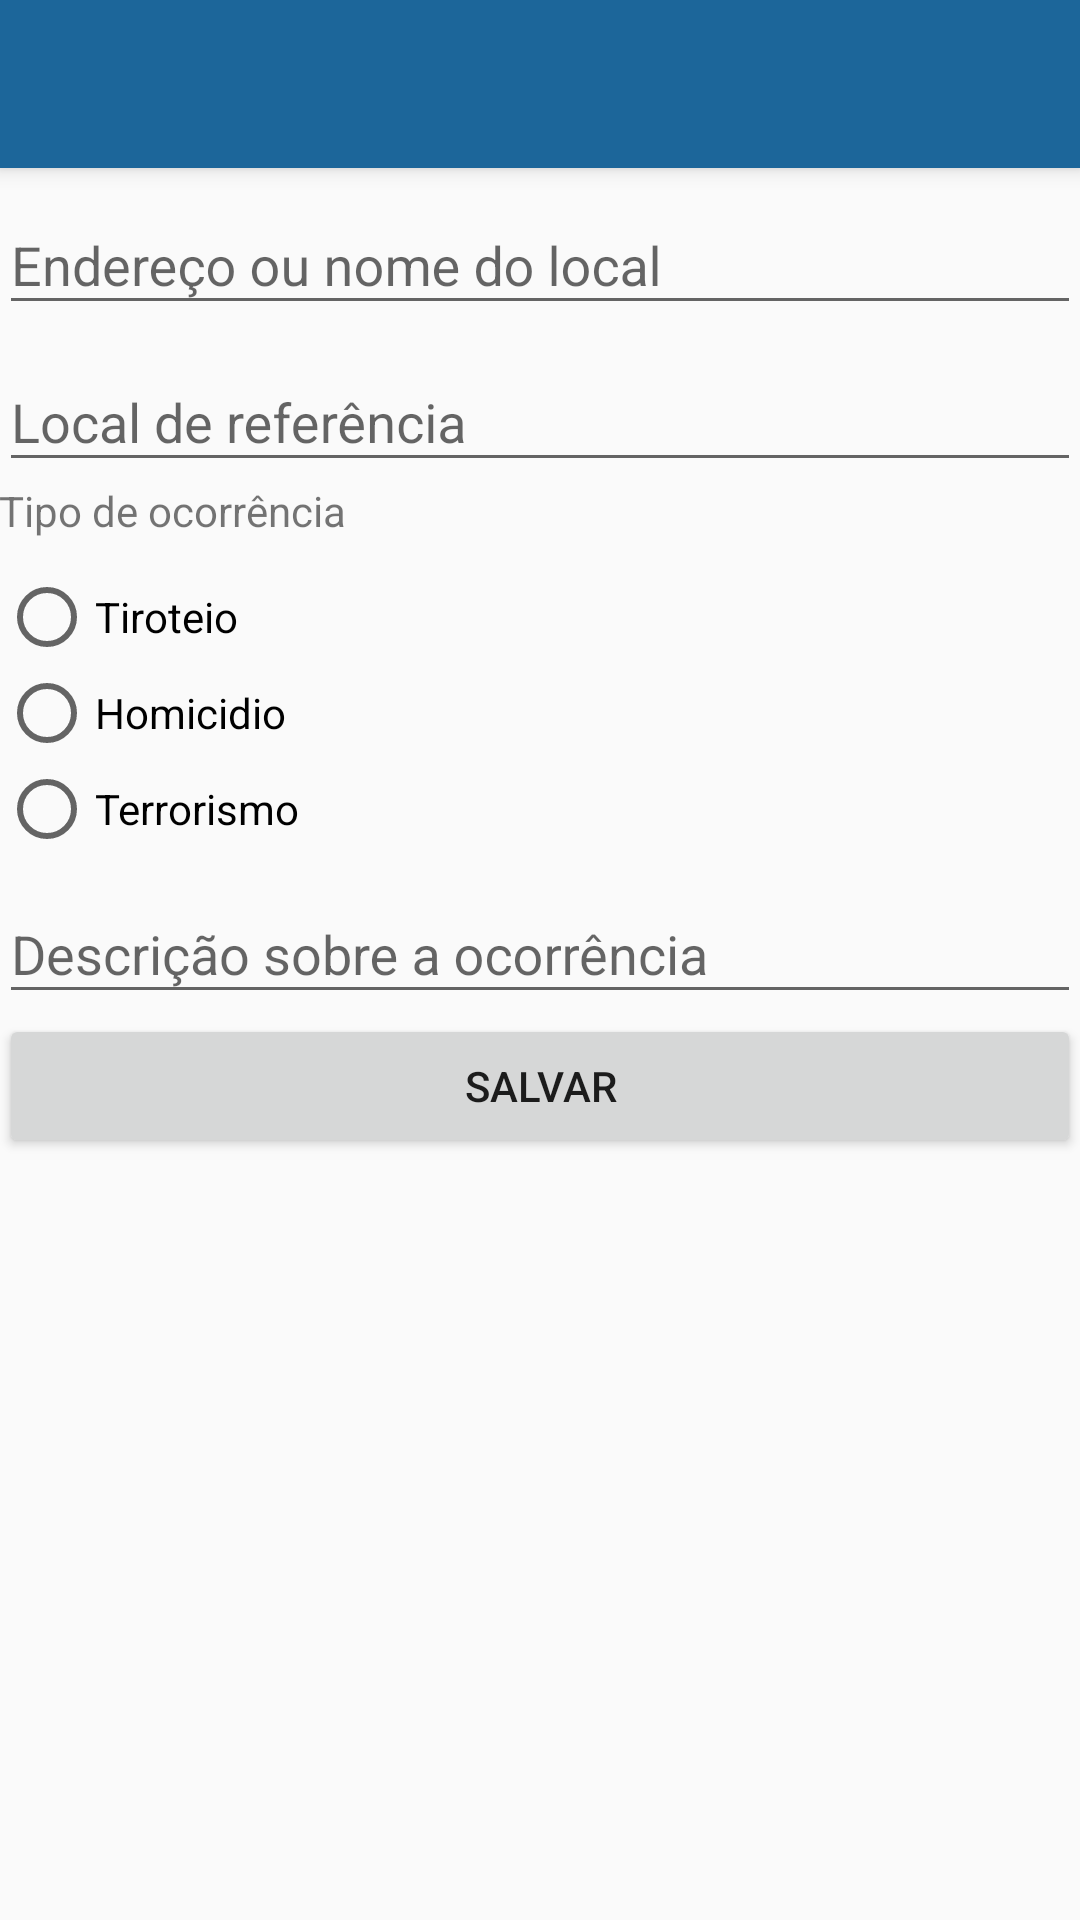

The Android layout XML behind this screen, and the referenced resources:
<!-- AndroidManifest.xml: application theme AppTheme -->
<!-- res/layout/activity_add_local.xml -->
<?xml version="1.0" encoding="utf-8"?>
<android.support.design.widget.CoordinatorLayout xmlns:android="http://schemas.android.com/apk/res/android"
    xmlns:app="http://schemas.android.com/apk/res-auto"
    xmlns:tools="http://schemas.android.com/tools"
    android:layout_width="match_parent"
    android:layout_height="match_parent"
    tools:context="br.com.acessibilidade.map.AddLocalActivity">

    <android.support.design.widget.AppBarLayout
        android:layout_width="match_parent"
        android:layout_height="wrap_content"
        android:theme="@style/AppTheme.AppBarOverlay">

        <android.support.v7.widget.Toolbar
            android:id="@+id/toolbar"
            android:layout_width="match_parent"
            android:layout_height="?attr/actionBarSize"
            android:background="?attr/colorPrimary"
            app:popupTheme="@style/AppTheme.PopupOverlay" />

    </android.support.design.widget.AppBarLayout>

    <include layout="@layout/content_add_local" />


</android.support.design.widget.CoordinatorLayout>
<!-- res/layout/content_add_local.xml (included above) -->
<?xml version="1.0" encoding="utf-8"?>
<android.support.constraint.ConstraintLayout xmlns:android="http://schemas.android.com/apk/res/android"
    xmlns:app="http://schemas.android.com/apk/res-auto"
    xmlns:tools="http://schemas.android.com/tools"
    android:layout_width="match_parent"
    android:layout_height="match_parent"
    app:layout_behavior="@string/appbar_scrolling_view_behavior"
    tools:context="br.com.acessibilidade.map.AddLocalActivity"
    tools:showIn="@layout/activity_add_local">


    <LinearLayout
        android:orientation="vertical"
        android:padding="@dimen/activity_vertical_margin"
        android:layout_width="match_parent"
        android:layout_height="match_parent">

        <LinearLayout
            android:layout_width="match_parent"
            android:layout_height="wrap_content"
            android:layout_margin="@dimen/activity_vertical_margin">

            <android.support.design.widget.TextInputLayout
                android:layout_width="match_parent"
                android:layout_height="wrap_content">

                <EditText
                    android:layout_width="match_parent"
                    android:hint="Endereço ou nome do local"
                    android:layout_height="wrap_content"
                    android:id="@+id/input_endereco"/>

            </android.support.design.widget.TextInputLayout>


        </LinearLayout>

        <LinearLayout
            android:layout_margin="@dimen/activity_vertical_margin"
            android:layout_width="match_parent"
            android:layout_height="wrap_content">

            <android.support.design.widget.TextInputLayout
                android:layout_width="match_parent"
                android:layout_height="wrap_content">

                <EditText
                    android:layout_width="match_parent"
                    android:hint="Local de referência"
                    android:id="@+id/input_referencia"
                    android:layout_height="wrap_content" />

            </android.support.design.widget.TextInputLayout>



        </LinearLayout>


        <LinearLayout
            android:layout_width="match_parent"
            android:layout_margin="@dimen/activity_vertical_margin"
            android:orientation="vertical"
            android:layout_height="wrap_content">

            <TextView
                android:layout_width="match_parent"
                android:layout_height="wrap_content"
                android:layout_marginBottom="10dp"
                android:text="Tipo de ocorrência"/>

            <RadioGroup xmlns:android="http://schemas.android.com/apk/res/android"
                android:layout_width="fill_parent"
                android:layout_height="wrap_content"
                android:orientation="vertical">
                <RadioButton android:id="@+id/tiroteio"
                    android:layout_width="wrap_content"
                    android:layout_height="wrap_content"
                    android:text="Tiroteio"
                    android:onClick="onRadioButtonClicked"/>
                <RadioButton android:id="@+id/homicidio"
                    android:layout_width="wrap_content"
                    android:layout_height="wrap_content"
                    android:text="Homicidio"
                    android:onClick="onRadioButtonClicked"/>
                <RadioButton android:id="@+id/terrorismo"
                    android:layout_width="wrap_content"
                    android:layout_height="wrap_content"
                    android:text="Terrorismo"
                    android:onClick="onRadioButtonClicked"/>
            </RadioGroup>
        </LinearLayout>

        <LinearLayout
            android:layout_width="match_parent"
            android:layout_height="wrap_content"
            android:layout_margin="@dimen/activity_vertical_margin">

            <android.support.design.widget.TextInputLayout
                android:layout_width="match_parent"
                android:layout_height="wrap_content">

                <EditText
                    android:layout_width="match_parent"
                    android:hint="Descrição sobre a ocorrência"
                    android:id="@+id/input_descicao"
                    android:layout_height="wrap_content" />
            </android.support.design.widget.TextInputLayout>


        </LinearLayout>

        <Button android:id="@+id/btn_enviar_ocorrencia"
            android:layout_width="fill_parent"
            android:layout_height="wrap_content"
            android:text="Salvar"/>


    </LinearLayout>



</android.support.constraint.ConstraintLayout>
<!-- resources referenced by this layout -->
<resources>
  <style name="AppTheme.AppBarOverlay" parent="ThemeOverlay.AppCompat.Dark.ActionBar" />
  <style name="AppTheme.PopupOverlay" parent="ThemeOverlay.AppCompat.Light" />
  <style name="AppTheme" parent="Theme.AppCompat.Light.DarkActionBar">
          
          <item name="colorPrimary">@color/colorPrimary</item>
          <item name="colorPrimaryDark">@color/colorPrimaryDark</item>
          <item name="colorAccent">@color/colorAccent</item>
  
      </style>
  <color name="colorPrimary">#1C669A</color>
  <color name="colorPrimaryDark">#17537d</color>
  <color name="colorAccent">#FFC107</color>
</resources>
